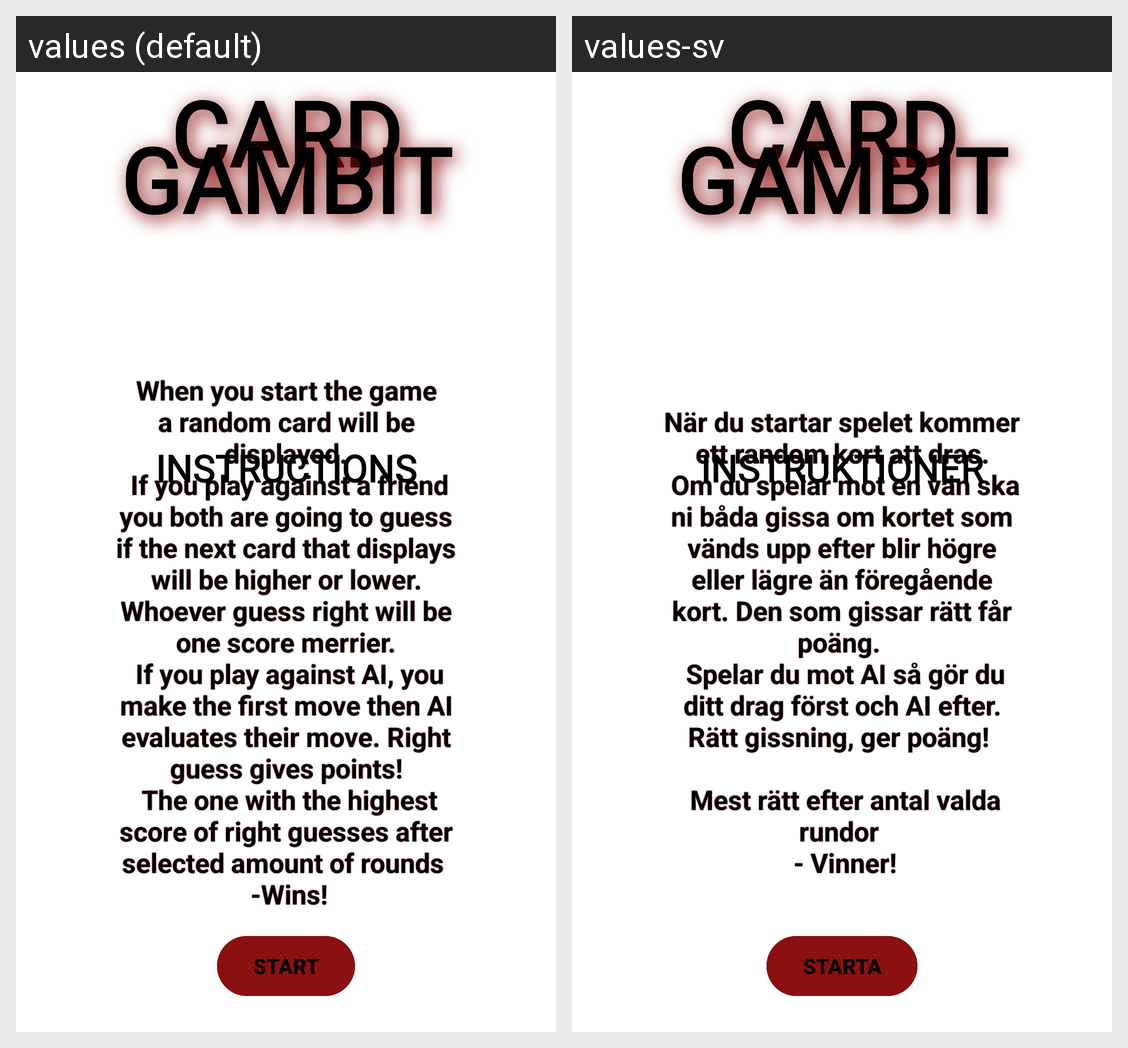

For this localized Android screen grid, give each drawn string resource with its value in every locale shown.
Android screen res/layout/activity_instructions.xml rendered under 2 locales, left to right: values (default), values-sv. Device: Nexus 5 (rendered at 1080×1920; each locale shown at half size, 540×960, under a caption strip naming it); theme Theme.CardGambit.
Strings drawn on this screen, with the default value and each locale's value (text and hints the layout hard-codes, and strings that could not be matched under every locale, appear in the picture but are not listed):

Instructions
  values: When you start the game a random card will be displayed.
       If you play against a friend you both are going to guess if the next card that displays will be higher or lower. Whoever guess right will be one score merrier.
       If you play against AI, you make the first move then AI evaluates their move. Right guess gives points!
       The one with the highest score of right guesses after selected amount of …[clipped]
  values-sv: När du startar spelet kommer ett random kort att dras.
       Om du spelar mot en vän ska ni båda gissa om kortet som vänds upp efter blir högre eller lägre än föregående kort. Den som gissar rätt får poäng. 
       Spelar du mot AI så gör du ditt drag först och AI efter. Rätt gissning, ger poäng! 
       
       Mest rätt efter antal valda rundor 
       - Vinner!

start_game
  values: START
  values-sv: STARTA

Instructions_title
  values: INSTRUCTIONS
  values-sv: INSTRUKTIONER
